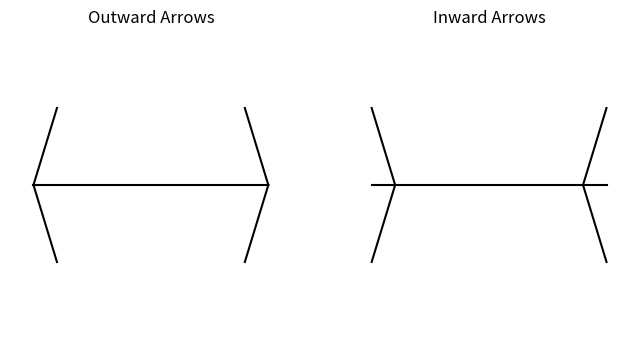

Python code for this plot:
import matplotlib.pyplot as plt

def draw_muller_lyer(length, arrow_size):
  
  plt.figure(figsize=(8, 4))

  plt.subplot(1, 2, 1)
  plt.plot([0, length], [0, 0], 'k-')
  plt.plot([0, arrow_size], [0, arrow_size], 'k-')
  plt.plot([0, arrow_size], [0, -arrow_size], 'k-')
  plt.plot([length, length - arrow_size], [0, arrow_size], 'k-')
  plt.plot([length, length - arrow_size], [0, -arrow_size], 'k-')
  plt.title("Outward Arrows")
  plt.axis('off')
  plt.xlim([-arrow_size, length + arrow_size])
  plt.ylim([-arrow_size * 2, arrow_size * 2])

  plt.subplot(1, 2, 2)
  plt.plot([0, length], [0, 0], 'k-')
  plt.plot([0, arrow_size], [arrow_size, 0], 'k-')
  plt.plot([0, arrow_size], [-arrow_size, 0], 'k-')
  plt.plot([length, length - arrow_size], [arrow_size, 0], 'k-')
  plt.plot([length, length - arrow_size], [-arrow_size, 0], 'k-')
  plt.title("Inward Arrows")
  plt.axis('off')
  plt.xlim([-arrow_size, length + arrow_size])
  plt.ylim([-arrow_size * 2, arrow_size * 2])

  plt.show()

draw_muller_lyer(10, 1)
